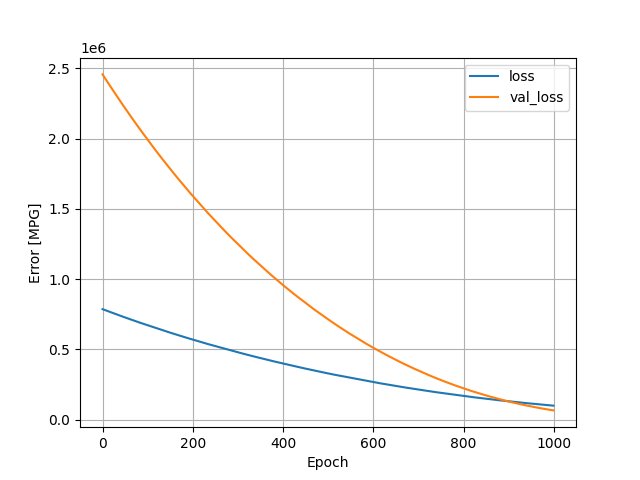

The table this chart was drawn from, first rows:
, loss, val_loss, epoch
0, 786346, 2456422, 0
1, 785144, 2451393, 1
2, 783913, 2446477, 2
3, 782710, 2441493, 3
4, 781482, 2436539, 4
5, 780270, 2431608, 5
6, 779085, 2426572, 6
7, 777864, 2421597, 7
8, 776620, 2416793, 8
9, 775483, 2411750, 9
10, 774226, 2406958, 10
11, 773010, 2402183, 11
12, 771843, 2397288, 12
13, 770672, 2392227, 13
14, 769452, 2387268, 14
15, 768221, 2382399, 15
16, 767021, 2377554, 16
17, 765865, 2372530, 17
18, 764682, 2367556, 18
19, 763442, 2362782, 19
20, 762229, 2358078, 20
21, 761089, 2353174, 21
22, 759908, 2348237, 22
23, 758726, 2343354, 23
24, 757508, 2338641, 24
25, 756347, 2333836, 25
26, 755182, 2328985, 26
27, 754015, 2324161, 27
28, 752820, 2319364, 28
29, 751655, 2314552, 29
30, 750469, 2309772, 30
31, 749311, 2304977, 31
32, 748099, 2300366, 32
33, 746976, 2295579, 33
34, 745778, 2290883, 34
35, 744608, 2286190, 35
36, 743476, 2281380, 36
37, 742301, 2276610, 37
38, 741144, 2271843, 38
39, 739944, 2267210, 39
40, 738800, 2262518, 40
41, 737670, 2257722, 41
42, 736483, 2253016, 42
43, 735331, 2248278, 43
44, 734175, 2243595, 44
45, 733024, 2238840, 45
46, 731872, 2234140, 46
47, 730684, 2229527, 47
48, 729559, 2224790, 48
49, 728409, 2220078, 49
50, 727229, 2215496, 50
51, 726118, 2210790, 51
52, 724948, 2206197, 52
53, 723805, 2201598, 53
54, 722671, 2196943, 54
55, 721528, 2192308, 55
56, 720425, 2187536, 56
57, 719247, 2182958, 57
58, 718100, 2178440, 58
59, 716978, 2173843, 59
... 940 more rows
